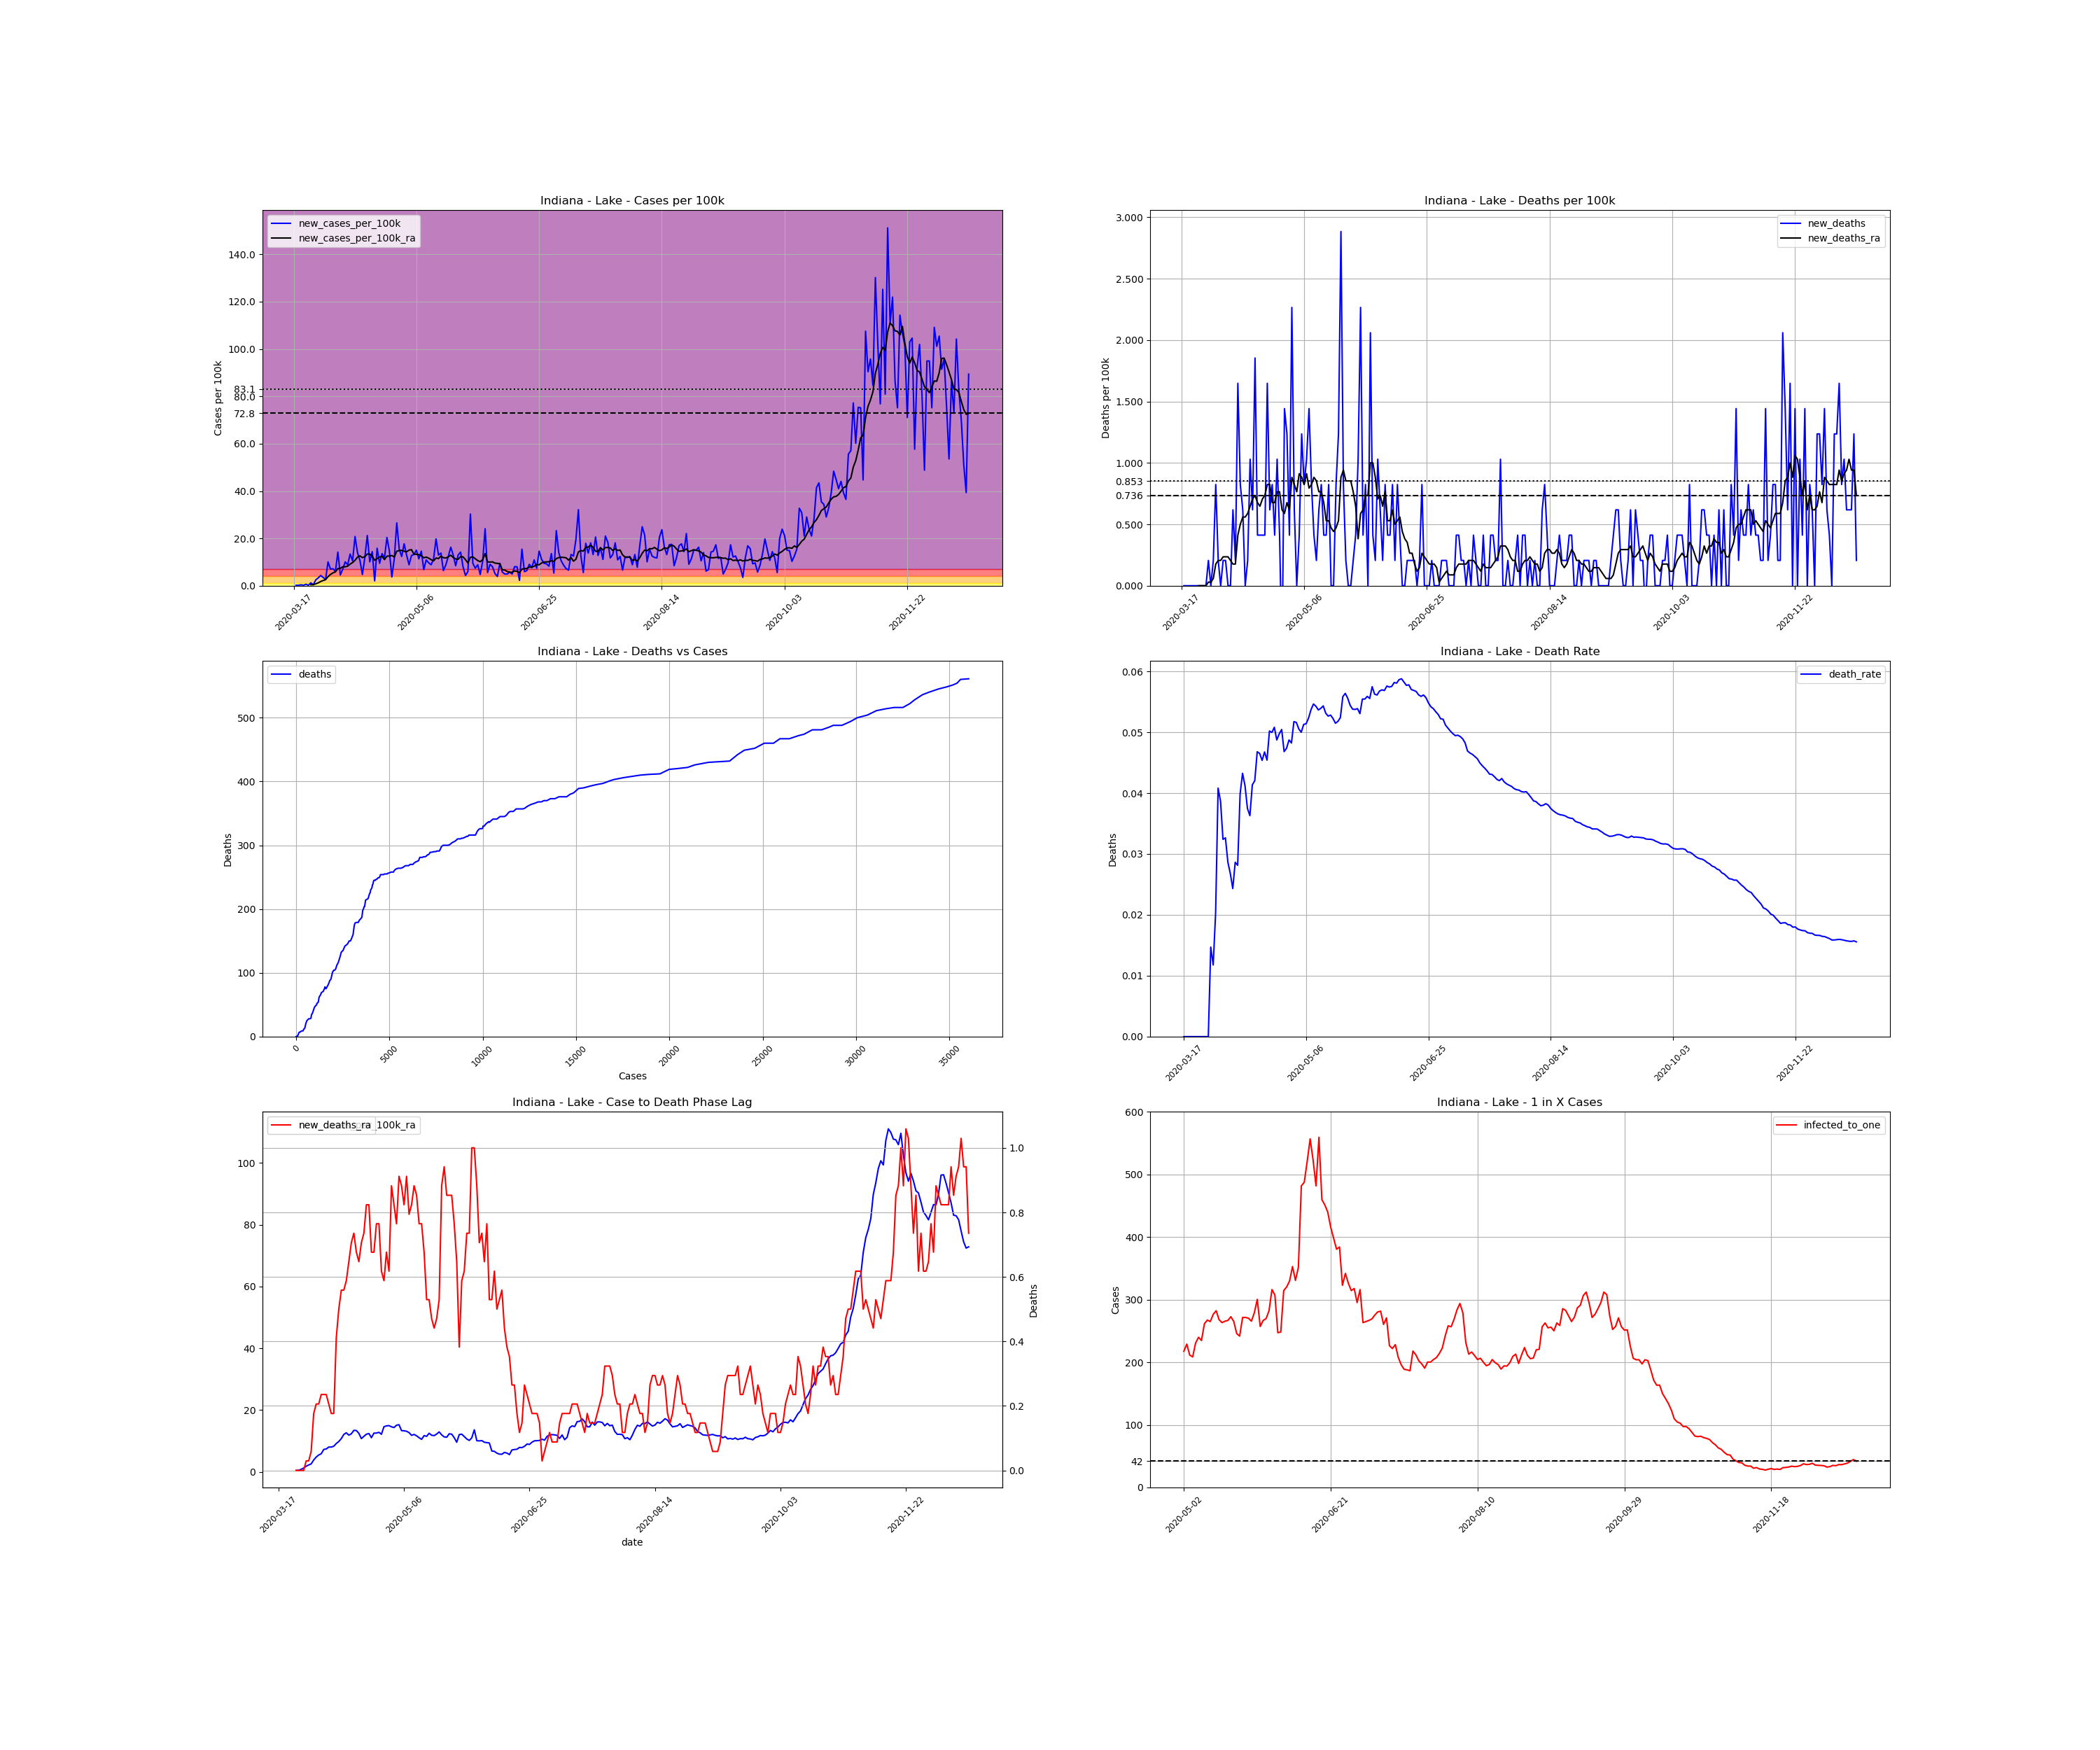

The data file committed next to this chart (first rows):
, date, county, state, fips, cases, deaths, COUNTY, STNAME, CTYNAME, POPESTIMATE2019, cases_per_100k, deaths_per_100k, death_rate, new_cases, new_cases_per_100k, new_deaths, new_cases_per_100k_ra, new_deaths_ra, active_cases, infected_to_one
135917, 2020-03-17, Lake, Indiana, 18089, 2, 0.0, 89, Indiana, Lake, 485493, 0.412, 0.0, 0.0, , , , , , , 
135918, 2020-03-18, Lake, Indiana, 18089, 3, 0.0, 89, Indiana, Lake, 485493, 0.6179, 0.0, 0.0, 1.0, 0.206, 0.0, , , , 
135919, 2020-03-19, Lake, Indiana, 18089, 4, 0.0, 89, Indiana, Lake, 485493, 0.8239, 0.0, 0.0, 1.0, 0.206, 0.0, , , , 
135920, 2020-03-20, Lake, Indiana, 18089, 6, 0.0, 89, Indiana, Lake, 485493, 1.236, 0.0, 0.0, 2.0, 0.412, 0.0, , , , 
135921, 2020-03-21, Lake, Indiana, 18089, 7, 0.0, 89, Indiana, Lake, 485493, 1.442, 0.0, 0.0, 1.0, 0.206, 0.0, , , , 
135922, 2020-03-22, Lake, Indiana, 18089, 10, 0.0, 89, Indiana, Lake, 485493, 2.06, 0.0, 0.0, 3.0, 0.6179, 0.0, , , , 
135923, 2020-03-23, Lake, Indiana, 18089, 11, 0.0, 89, Indiana, Lake, 485493, 2.266, 0.0, 0.0, 1.0, 0.206, 0.0, , , , 
135924, 2020-03-24, Lake, Indiana, 18089, 17, 0.0, 89, Indiana, Lake, 485493, 3.502, 0.0, 0.0, 6.0, 1.236, 0.0, 0.4414, 0.0, , 
135925, 2020-03-25, Lake, Indiana, 18089, 19, 0.0, 89, Indiana, Lake, 485493, 3.914, 0.0, 0.0, 2.0, 0.412, 0.0, 0.4708, 0.0, 17.0, 7140
135926, 2020-03-26, Lake, Indiana, 18089, 31, 0.0, 89, Indiana, Lake, 485493, 6.385, 0.0, 0.0, 12.0, 2.472, 0.0, 0.7945, 0.0, 28.0, 4335
135927, 2020-03-27, Lake, Indiana, 18089, 47, 0.0, 89, Indiana, Lake, 485493, 9.681, 0.0, 0.0, 16.0, 3.296, 0.0, 1.206, 0.0, 43.0, 2823
135928, 2020-03-28, Lake, Indiana, 18089, 68, 1.0, 89, Indiana, Lake, 485493, 14.01, 0.206, 0.01471, 21.0, 4.326, 0.206, 1.795, 0.02943, 62.0, 1958
135929, 2020-03-29, Lake, Indiana, 18089, 85, 1.0, 89, Indiana, Lake, 485493, 17.51, 0.206, 0.01176, 17.0, 3.502, 0.0, 2.207, 0.02943, 78.0, 1556
135930, 2020-03-30, Lake, Indiana, 18089, 98, 2.0, 89, Indiana, Lake, 485493, 20.19, 0.412, 0.02041, 13.0, 2.678, 0.206, 2.56, 0.05885, 88.0, 1379
135931, 2020-03-31, Lake, Indiana, 18089, 147, 6.0, 89, Indiana, Lake, 485493, 30.28, 1.236, 0.04082, 49.0, 10.09, 0.8239, 3.825, 0.1766, 136.0, 892.5
135932, 2020-04-01, Lake, Indiana, 18089, 181, 7.0, 89, Indiana, Lake, 485493, 37.28, 1.442, 0.03867, 34.0, 7.003, 0.206, 4.767, 0.206, 164.0, 740.1
135933, 2020-04-02, Lake, Indiana, 18089, 216, 7.0, 89, Indiana, Lake, 485493, 44.49, 1.442, 0.03241, 35.0, 7.209, 0.0, 5.444, 0.206, 197.0, 616.1
135934, 2020-04-03, Lake, Indiana, 18089, 245, 8.0, 89, Indiana, Lake, 485493, 50.46, 1.648, 0.03265, 29.0, 5.973, 0.206, 5.826, 0.2354, 214.0, 567.2
135935, 2020-04-04, Lake, Indiana, 18089, 314, 9.0, 89, Indiana, Lake, 485493, 64.68, 1.854, 0.02866, 69.0, 14.21, 0.206, 7.239, 0.2354, 267.0, 454.6
135936, 2020-04-05, Lake, Indiana, 18089, 336, 9.0, 89, Indiana, Lake, 485493, 69.21, 1.854, 0.02679, 22.0, 4.531, 0.0, 7.386, 0.2354, 268.0, 452.9
135937, 2020-04-06, Lake, Indiana, 18089, 370, 9.0, 89, Indiana, Lake, 485493, 76.21, 1.854, 0.02432, 34.0, 7.003, 0.0, 8.004, 0.206, 285.0, 425.9
135938, 2020-04-07, Lake, Indiana, 18089, 419, 12.0, 89, Indiana, Lake, 485493, 86.3, 2.472, 0.02864, 49.0, 10.09, 0.6179, 8.004, 0.1766, 321.0, 378.1
135939, 2020-04-08, Lake, Indiana, 18089, 462, 13.0, 89, Indiana, Lake, 485493, 95.16, 2.678, 0.02814, 43.0, 8.857, 0.206, 8.268, 0.1766, 315.0, 385.3
135940, 2020-04-09, Lake, Indiana, 18089, 527, 21.0, 89, Indiana, Lake, 485493, 108.5, 4.326, 0.03985, 65.0, 13.39, 1.648, 9.151, 0.412, 346.0, 350.8
135941, 2020-04-10, Lake, Indiana, 18089, 578, 25.0, 89, Indiana, Lake, 485493, 119.1, 5.149, 0.04325, 51.0, 10.5, 0.8239, 9.799, 0.5002, 362.0, 335.3
135942, 2020-04-11, Lake, Indiana, 18089, 679, 28.0, 89, Indiana, Lake, 485493, 139.9, 5.767, 0.04124, 101.0, 20.8, 0.6179, 10.74, 0.5591, 434.0, 279.7
135943, 2020-04-12, Lake, Indiana, 18089, 747, 28.0, 89, Indiana, Lake, 485493, 153.9, 5.767, 0.03748, 68.0, 14.01, 0.0, 12.09, 0.5591, 433.0, 280.3
135944, 2020-04-13, Lake, Indiana, 18089, 799, 29.0, 89, Indiana, Lake, 485493, 164.6, 5.973, 0.0363, 52.0, 10.71, 0.206, 12.62, 0.5885, 463.0, 262.1
135945, 2020-04-14, Lake, Indiana, 18089, 822, 34.0, 89, Indiana, Lake, 485493, 169.3, 7.003, 0.04136, 23.0, 4.737, 1.03, 11.86, 0.6474, 452.0, 268.5
135946, 2020-04-15, Lake, Indiana, 18089, 880, 37.0, 89, Indiana, Lake, 485493, 181.3, 7.621, 0.04205, 58.0, 11.95, 0.6179, 12.3, 0.7062, 461.0, 263.3
135947, 2020-04-16, Lake, Indiana, 18089, 983, 46.0, 89, Indiana, Lake, 485493, 202.5, 9.475, 0.0468, 103.0, 21.22, 1.854, 13.42, 0.7356, 521.0, 233
135948, 2020-04-17, Lake, Indiana, 18089, 1032, 48.0, 89, Indiana, Lake, 485493, 212.6, 9.887, 0.04651, 49.0, 10.09, 0.412, 13.36, 0.6768, 505.0, 240.3
135949, 2020-04-18, Lake, Indiana, 18089, 1102, 50.0, 89, Indiana, Lake, 485493, 227, 10.3, 0.04537, 70.0, 14.42, 0.412, 12.45, 0.6474, 524.0, 231.6
135950, 2020-04-19, Lake, Indiana, 18089, 1112, 52.0, 89, Indiana, Lake, 485493, 229, 10.71, 0.04676, 10.0, 2.06, 0.412, 10.74, 0.7062, 433.0, 280.3
135951, 2020-04-20, Lake, Indiana, 18089, 1189, 54.0, 89, Indiana, Lake, 485493, 244.9, 11.12, 0.04542, 77.0, 15.86, 0.412, 11.48, 0.7356, 442.0, 274.6
135952, 2020-04-21, Lake, Indiana, 18089, 1235, 62.0, 89, Indiana, Lake, 485493, 254.4, 12.77, 0.0502, 46.0, 9.475, 1.648, 12.15, 0.8239, 436.0, 278.4
135953, 2020-04-22, Lake, Indiana, 18089, 1301, 65.0, 89, Indiana, Lake, 485493, 268, 13.39, 0.04996, 66.0, 13.59, 0.6179, 12.39, 0.8239, 479.0, 253.4
135954, 2020-04-23, Lake, Indiana, 18089, 1358, 69.0, 89, Indiana, Lake, 485493, 279.7, 14.21, 0.05081, 57.0, 11.74, 0.8239, 11.03, 0.6768, 478.0, 253.9
135955, 2020-04-24, Lake, Indiana, 18089, 1457, 71.0, 89, Indiana, Lake, 485493, 300.1, 14.62, 0.04873, 99.0, 20.39, 0.412, 12.51, 0.6768, 474.0, 256.1
135956, 2020-04-25, Lake, Indiana, 18089, 1528, 76.0, 89, Indiana, Lake, 485493, 314.7, 15.65, 0.04974, 71.0, 14.62, 1.03, 12.54, 0.7651, 496.0, 244.7
135957, 2020-04-26, Lake, Indiana, 18089, 1546, 78.0, 89, Indiana, Lake, 485493, 318.4, 16.07, 0.05045, 18.0, 3.708, 0.412, 12.77, 0.7651, 444.0, 273.4
135958, 2020-04-27, Lake, Indiana, 18089, 1602, 75.0, 89, Indiana, Lake, 485493, 330, 15.45, 0.04682, 56.0, 11.53, -0.6179, 12.15, 0.6179, 490.0, 247.7
135959, 2020-04-28, Lake, Indiana, 18089, 1731, 82.0, 89, Indiana, Lake, 485493, 356.5, 16.89, 0.04737, 129.0, 26.57, 1.442, 14.59, 0.5885, 542.0, 223.9
135960, 2020-04-29, Lake, Indiana, 18089, 1806, 88.0, 89, Indiana, Lake, 485493, 372, 18.13, 0.04873, 75.0, 15.45, 1.236, 14.86, 0.6768, 571.0, 212.6
135961, 2020-04-30, Lake, Indiana, 18089, 1866, 90.0, 89, Indiana, Lake, 485493, 384.4, 18.54, 0.04823, 60.0, 12.36, 0.412, 14.95, 0.6179, 565.0, 214.8
135962, 2020-05-01, Lake, Indiana, 18089, 1952, 101.0, 89, Indiana, Lake, 485493, 402.1, 20.8, 0.05174, 86.0, 17.71, 2.266, 14.57, 0.8828, 594.0, 204.3
135963, 2020-05-02, Lake, Indiana, 18089, 2015, 104.0, 89, Indiana, Lake, 485493, 415, 21.42, 0.05161, 63.0, 12.98, 0.6179, 14.33, 0.8239, 558.0, 217.5
135964, 2020-05-03, Lake, Indiana, 18089, 2058, 104.0, 89, Indiana, Lake, 485493, 423.9, 21.42, 0.05053, 43.0, 8.857, 0.0, 15.07, 0.7651, 530.0, 229
135965, 2020-05-04, Lake, Indiana, 18089, 2120, 106.0, 89, Indiana, Lake, 485493, 436.7, 21.83, 0.05, 62.0, 12.77, 0.412, 15.24, 0.9122, 574.0, 211.5
135966, 2020-05-05, Lake, Indiana, 18089, 2184, 112.0, 89, Indiana, Lake, 485493, 449.9, 23.07, 0.05128, 64.0, 13.18, 1.236, 13.33, 0.8828, 582.0, 208.5
135967, 2020-05-06, Lake, Indiana, 18089, 2257, 116.0, 89, Indiana, Lake, 485493, 464.9, 23.89, 0.0514, 73.0, 15.04, 0.8239, 13.27, 0.8239, 526.0, 230.7
135968, 2020-05-07, Lake, Indiana, 18089, 2312, 121.0, 89, Indiana, Lake, 485493, 476.2, 24.92, 0.05234, 55.0, 11.33, 1.03, 13.12, 0.9122, 506.0, 239.9
135969, 2020-05-08, Lake, Indiana, 18089, 2383, 128.0, 89, Indiana, Lake, 485493, 490.8, 26.36, 0.05371, 71.0, 14.62, 1.442, 12.68, 0.7945, 517.0, 234.8
135970, 2020-05-09, Lake, Indiana, 18089, 2416, 132.0, 89, Indiana, Lake, 485493, 497.6, 27.19, 0.05464, 33.0, 6.797, 0.8239, 11.8, 0.8239, 464.0, 261.6
135971, 2020-05-10, Lake, Indiana, 18089, 2469, 134.0, 89, Indiana, Lake, 485493, 508.6, 27.6, 0.05427, 53.0, 10.92, 0.412, 12.09, 0.8828, 454.0, 267.3
135972, 2020-05-11, Lake, Indiana, 18089, 2516, 135.0, 89, Indiana, Lake, 485493, 518.2, 27.81, 0.05366, 47.0, 9.681, 0.206, 11.65, 0.8533, 458.0, 265
135973, 2020-05-12, Lake, Indiana, 18089, 2559, 138.0, 89, Indiana, Lake, 485493, 527.1, 28.42, 0.05393, 43.0, 8.857, 0.6179, 11.03, 0.7651, 439.0, 276.5
135974, 2020-05-13, Lake, Indiana, 18089, 2614, 142.0, 89, Indiana, Lake, 485493, 538.4, 29.25, 0.05432, 55.0, 11.33, 0.8239, 10.5, 0.7651, 430.0, 282.3
135975, 2020-05-14, Lake, Indiana, 18089, 2710, 144.0, 89, Indiana, Lake, 485493, 558.2, 29.66, 0.05314, 96.0, 19.77, 0.412, 11.71, 0.6768, 453.0, 267.9
135976, 2020-05-15, Lake, Indiana, 18089, 2773, 146.0, 89, Indiana, Lake, 485493, 571.2, 30.07, 0.05265, 63.0, 12.98, 0.412, 11.48, 0.5297, 461.0, 263.3
... 216 more rows
